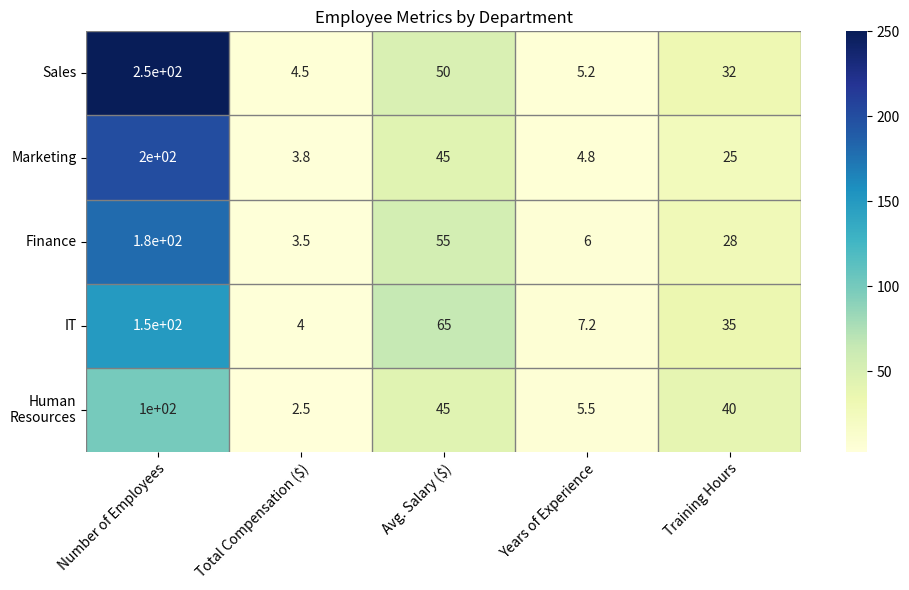

This chart was generated by the following Python code: (Note: this script raises an exception after producing the figure.)

import pandas as pd
import matplotlib.pyplot as plt
import numpy as np
import seaborn as sns

# create dictionary with data
data_dict = {
    "Department" : ['Sales', 'Marketing', 'Finance', 'IT', 'Human Resources'],
    "Number of Employees" : [250, 200, 180, 150, 100],
    "Total Compensation ($)" : [4.5, 3.8, 3.5, 4.0, 2.5],
    "Avg. Salary ($)" : [50, 45, 55, 65, 45],
    "Years of Experience" : [5.2, 4.8, 6.0, 7.2, 5.5],
    "Training Hours" : [32, 25, 28, 35, 40]
}

# convert dictionary to dataframe
df = pd.DataFrame(data_dict)

# set figure size
plt.figure(figsize=(10,6))

# plot heatmap chart using seaborn
ax = sns.heatmap(df.iloc[:,1:], annot=True, cmap="YlGnBu")

# set x and y axis ticks and tick labels
ax.set_xticks(np.arange(0.5, 5.5, 1))
ax.set_xticklabels(df.columns[1:], rotation=45, ha="right", rotation_mode="anchor")
ax.set_yticks(np.arange(0.5, 5.5, 1))
ax.set_yticklabels(df.iloc[:,0], rotation=0, wrap=True)

# set ticks in the center of rows and columns
ax.set_xticks(np.arange(df.shape[1]), minor=True)
ax.set_yticks(np.arange(df.shape[0]), minor=True)
ax.tick_params(which="minor", bottom=False, left=False)
ax.grid(which="minor", color="gray", linestyle="-", linewidth=1)

# set title
plt.title("Employee Metrics by Department")

# resize image and save
plt.tight_layout()
plt.savefig("output/final/heatmap/png/20231228-134212_94.png", bbox_inches="tight")

# clear current image state
plt.clf()
